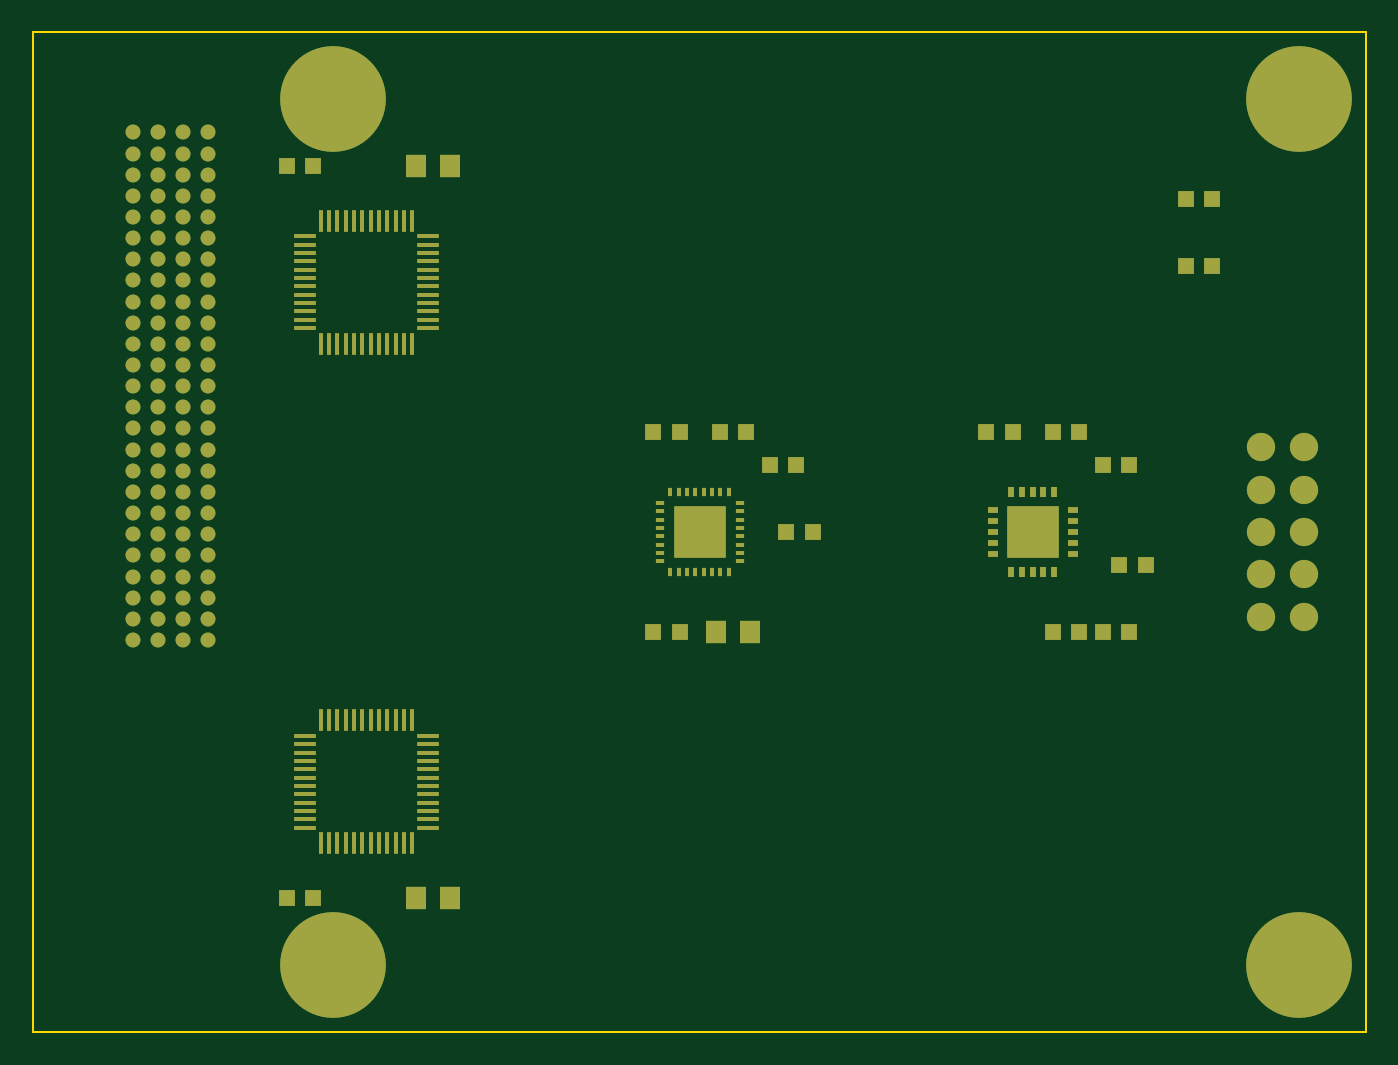
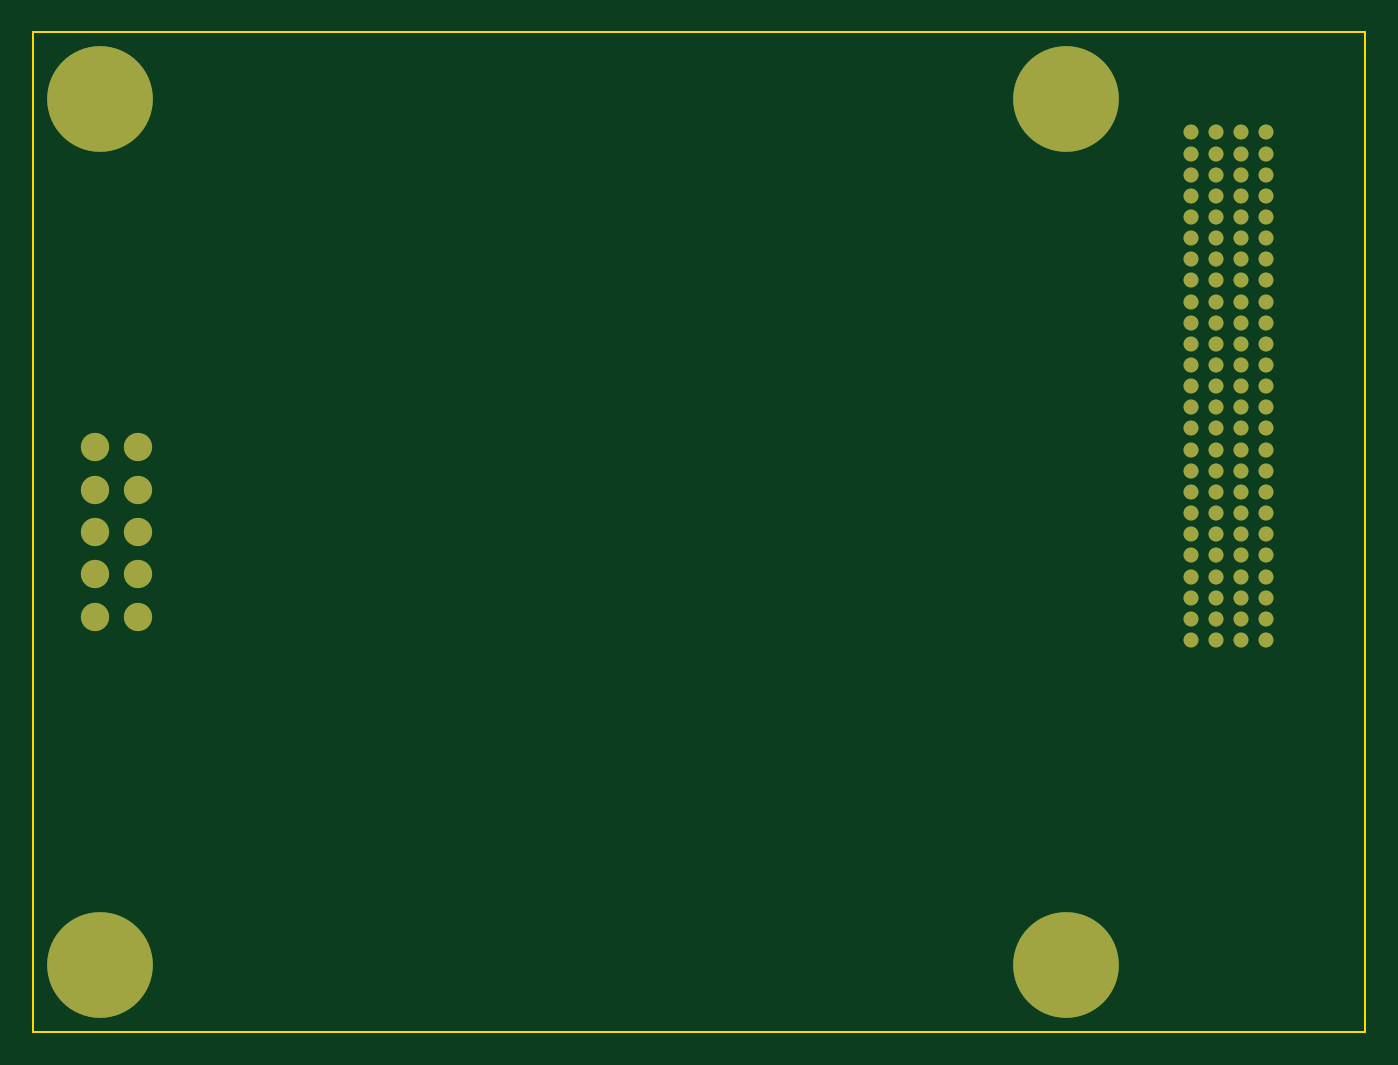
Circuit board: 7 layer files. Board 80.0 x 60.0 mm.
- bottom_copper: teer_readout-B_Cu.gbl (9842 bytes)
- bottom_mask: teer_readout-B_Mask.gbs (6606 bytes)
- bottom_silk: teer_readout-B_Silkscreen.gbo (6616 bytes)
- outline: teer_readout-Edge_Cuts.gm1 (659 bytes)
- top_copper: teer_readout-F_Cu.gtl (22737 bytes)
- top_mask: teer_readout-F_Mask.gts (12087 bytes)
- top_silk: teer_readout-F_Silkscreen.gto (12097 bytes)

=== bottom_copper: teer_readout-B_Cu.gbl (9842 bytes, source omitted) ===
=== bottom_mask: teer_readout-B_Mask.gbs (6606 bytes, source omitted) ===
=== bottom_silk: teer_readout-B_Silkscreen.gbo (6616 bytes, source omitted) ===
=== outline: teer_readout-Edge_Cuts.gm1 ===
G04 #@! TF.GenerationSoftware,KiCad,Pcbnew,9.0.7*
G04 #@! TF.CreationDate,2026-04-22T01:26:52-05:00*
G04 #@! TF.ProjectId,teer_readout,74656572-5f72-4656-9164-6f75742e6b69,rev?*
G04 #@! TF.SameCoordinates,Original*
G04 #@! TF.FileFunction,Profile,NP*
%FSLAX46Y46*%
G04 Gerber Fmt 4.6, Leading zero omitted, Abs format (unit mm)*
G04 Created by KiCad (PCBNEW 9.0.7) date 2026-04-22 01:26:52*
%MOMM*%
%LPD*%
G01*
G04 APERTURE LIST*
G04 #@! TA.AperFunction,Profile*
%ADD10C,0.150000*%
G04 #@! TD*
G04 APERTURE END LIST*
D10*
X0Y0D02*
X80000000Y0D01*
X80000000Y0D02*
X80000000Y-60000000D01*
X80000000Y-60000000D02*
X0Y-60000000D01*
X0Y-60000000D02*
X0Y0D01*
M02*

=== top_copper: teer_readout-F_Cu.gtl (22737 bytes, source omitted) ===
=== top_mask: teer_readout-F_Mask.gts (12087 bytes, source omitted) ===
=== top_silk: teer_readout-F_Silkscreen.gto (12097 bytes, source omitted) ===
